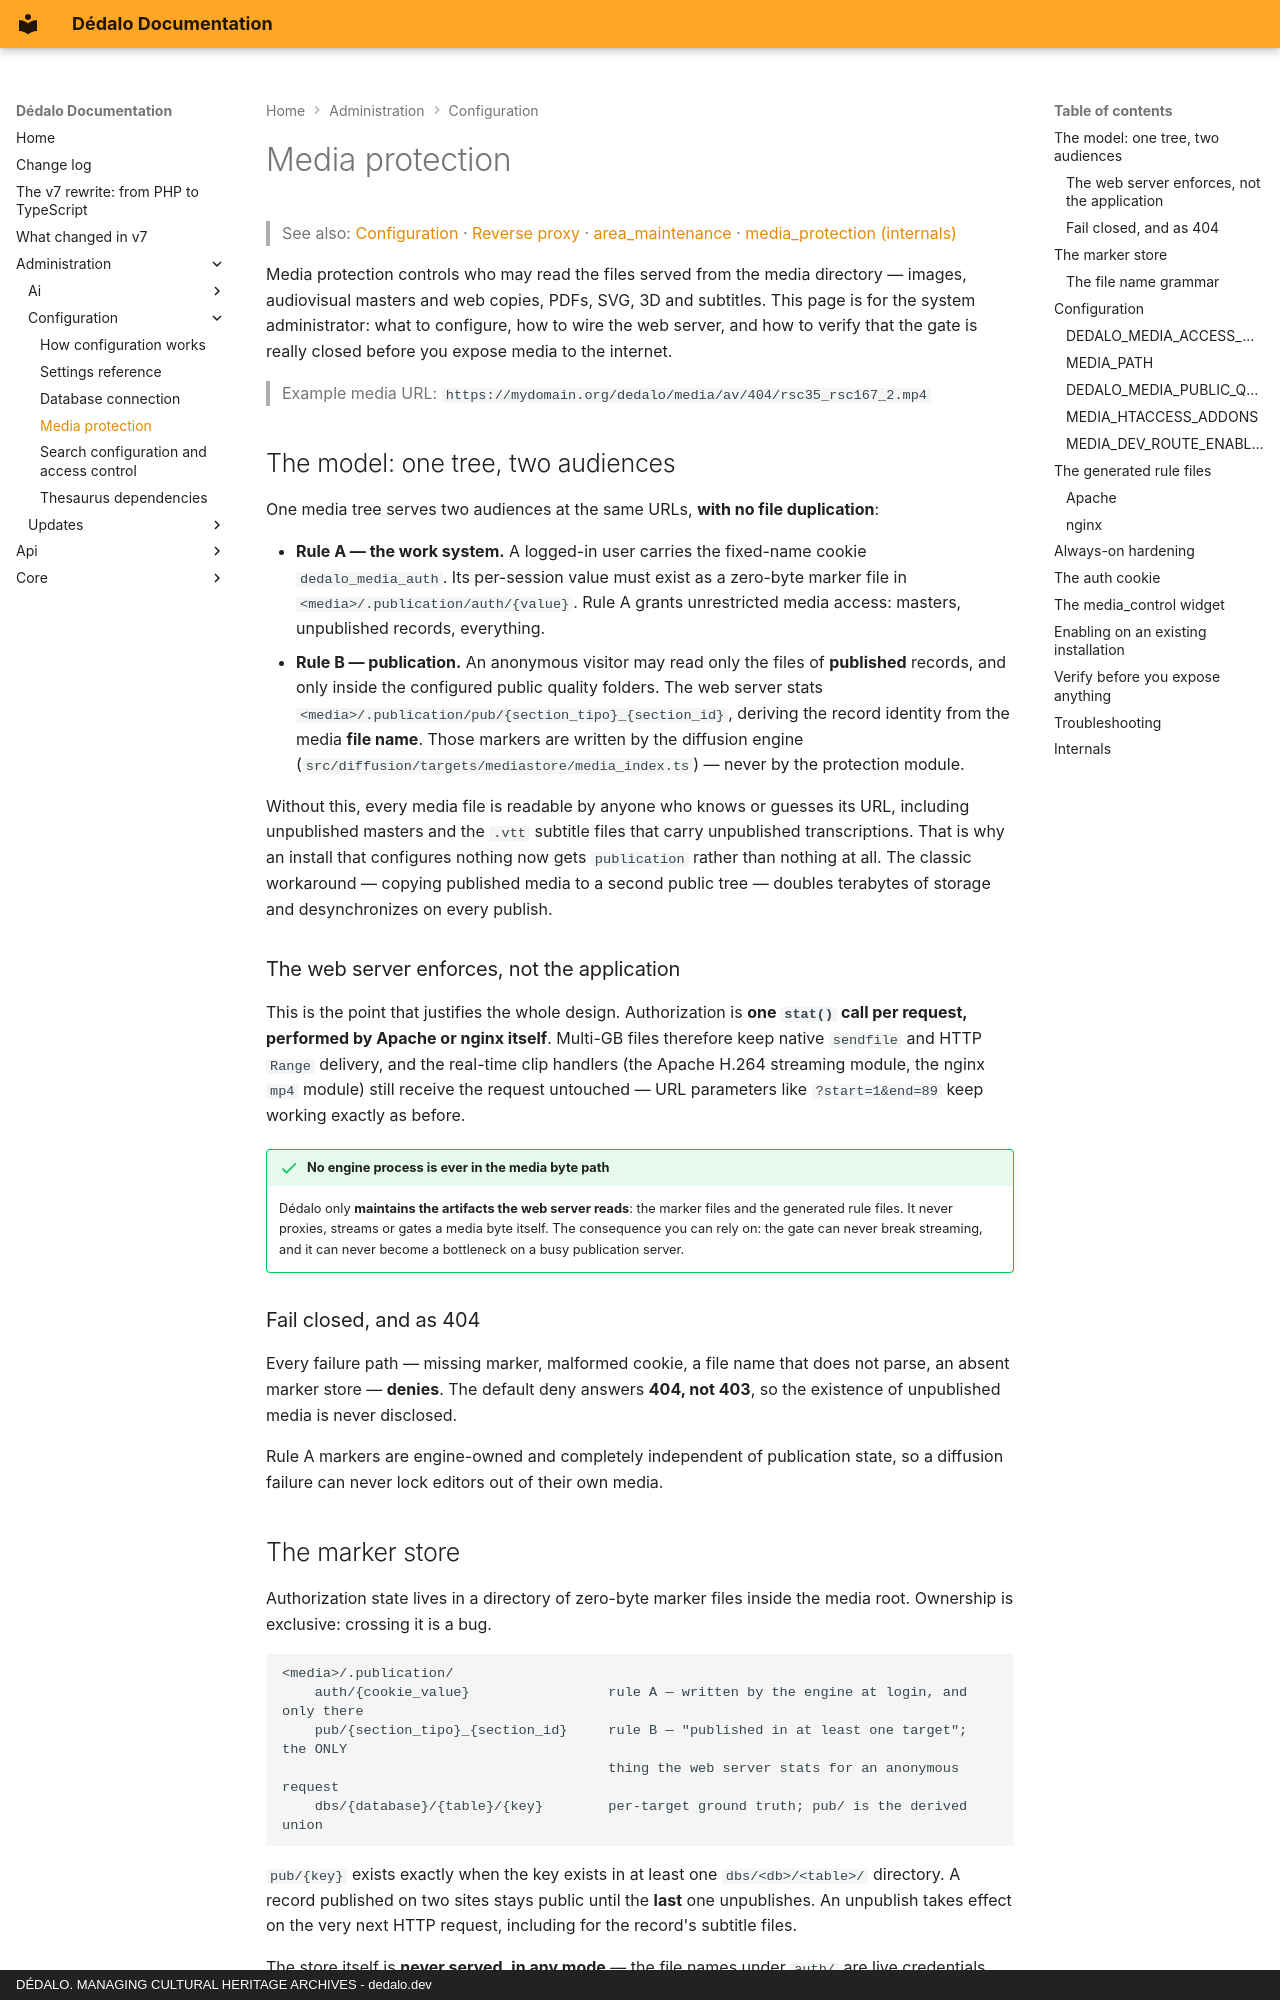

repository: dedalia-org/dedalo · page: administration/configuration/media_protection/index.html · generator: mkdocs · copyright: DÉDALO. MANAGING CULTURAL HERITAGE ARCHIVES - dedalo.dev

# Media protection

> See also: [Configuration](config.md) · [Reverse proxy](../../install/reverse_proxy.md) · [area_maintenance](../../core/areas/area_maintenance.md) · [media_protection (internals)](../../core/system/media_protection.md)

Media protection controls who may read the files served from the media directory — images,
audiovisual masters and web copies, PDFs, SVG, 3D and subtitles. This page is for the system
administrator: what to configure, how to wire the web server, and how to verify that the gate
is really closed before you expose media to the internet.

> Example media URL: `https://mydomain.org/dedalo/media/av/404/rsc35_rsc167_2.mp4`

## The model: one tree, two audiences

One media tree serves two audiences at the same URLs, **with no file duplication**:

* **Rule A — the work system.** A logged-in user carries the fixed-name cookie
  `dedalo_media_auth`. Its per-session value must exist as a zero-byte marker file in
  `<media>/.publication/auth/{value}`. Rule A grants unrestricted media access: masters,
  unpublished records, everything.
* **Rule B — publication.** An anonymous visitor may read only the files of **published**
  records, and only inside the configured public quality folders. The web server stats
  `<media>/.publication/pub/{section_tipo}_{section_id}`, deriving the record identity from
  the media **file name**. Those markers are written by the diffusion engine
  (`src/diffusion/targets/mediastore/media_index.ts`) — never by the protection module.

Without this, every media file is readable by anyone who knows or guesses its URL, including
unpublished masters and the `.vtt` subtitle files that carry unpublished transcriptions. That
is why an install that configures nothing now gets `publication` rather than nothing at all. The classic workaround — copying published media to a second public tree —
doubles terabytes of storage and desynchronizes on every publish.

### The web server enforces, not the application

This is the point that justifies the whole design. Authorization is **one `stat()` call per
request, performed by Apache or nginx itself**. Multi-GB files therefore keep native
`sendfile` and HTTP `Range` delivery, and the real-time clip handlers (the Apache H.264
streaming module, the nginx `mp4` module) still receive the request untouched — URL
parameters like `?start=1&end=89` keep working exactly as before.

!!! success "No engine process is ever in the media byte path"
    Dédalo only **maintains the artifacts the web server reads**: the marker files and the
    generated rule files. It never proxies, streams or gates a media byte itself. The
    consequence you can rely on: the gate can never break streaming, and it can never become
    a bottleneck on a busy publication server.

### Fail closed, and as 404

Every failure path — missing marker, malformed cookie, a file name that does not parse, an
absent marker store — **denies**. The default deny answers **404, not 403**, so the existence
of unpublished media is never disclosed.

Rule A markers are engine-owned and completely independent of publication state, so a
diffusion failure can never lock editors out of their own media.

## The marker store

Authorization state lives in a directory of zero-byte marker files inside the media root.
Ownership is exclusive: crossing it is a bug.

```text
<media>/.publication/
    auth/{cookie_value}                 rule A — written by the engine at login, and only there
    pub/{section_tipo}_{section_id}     rule B — "published in at least one target"; the ONLY
                                        thing the web server stats for an anonymous request
    dbs/{database}/{table}/{key}        per-target ground truth; pub/ is the derived union
```

`pub/{key}` exists exactly when the key exists in at least one `dbs/<db>/<table>/` directory.
A record published on two sites stays public until the **last** one unpublishes. An unpublish
takes effect on the very next HTTP request, including for the record's subtitle files.

The store itself is **never served, in any mode** — the file names under `auth/` are live
credentials and the ones under `pub/` would enumerate every published record.
